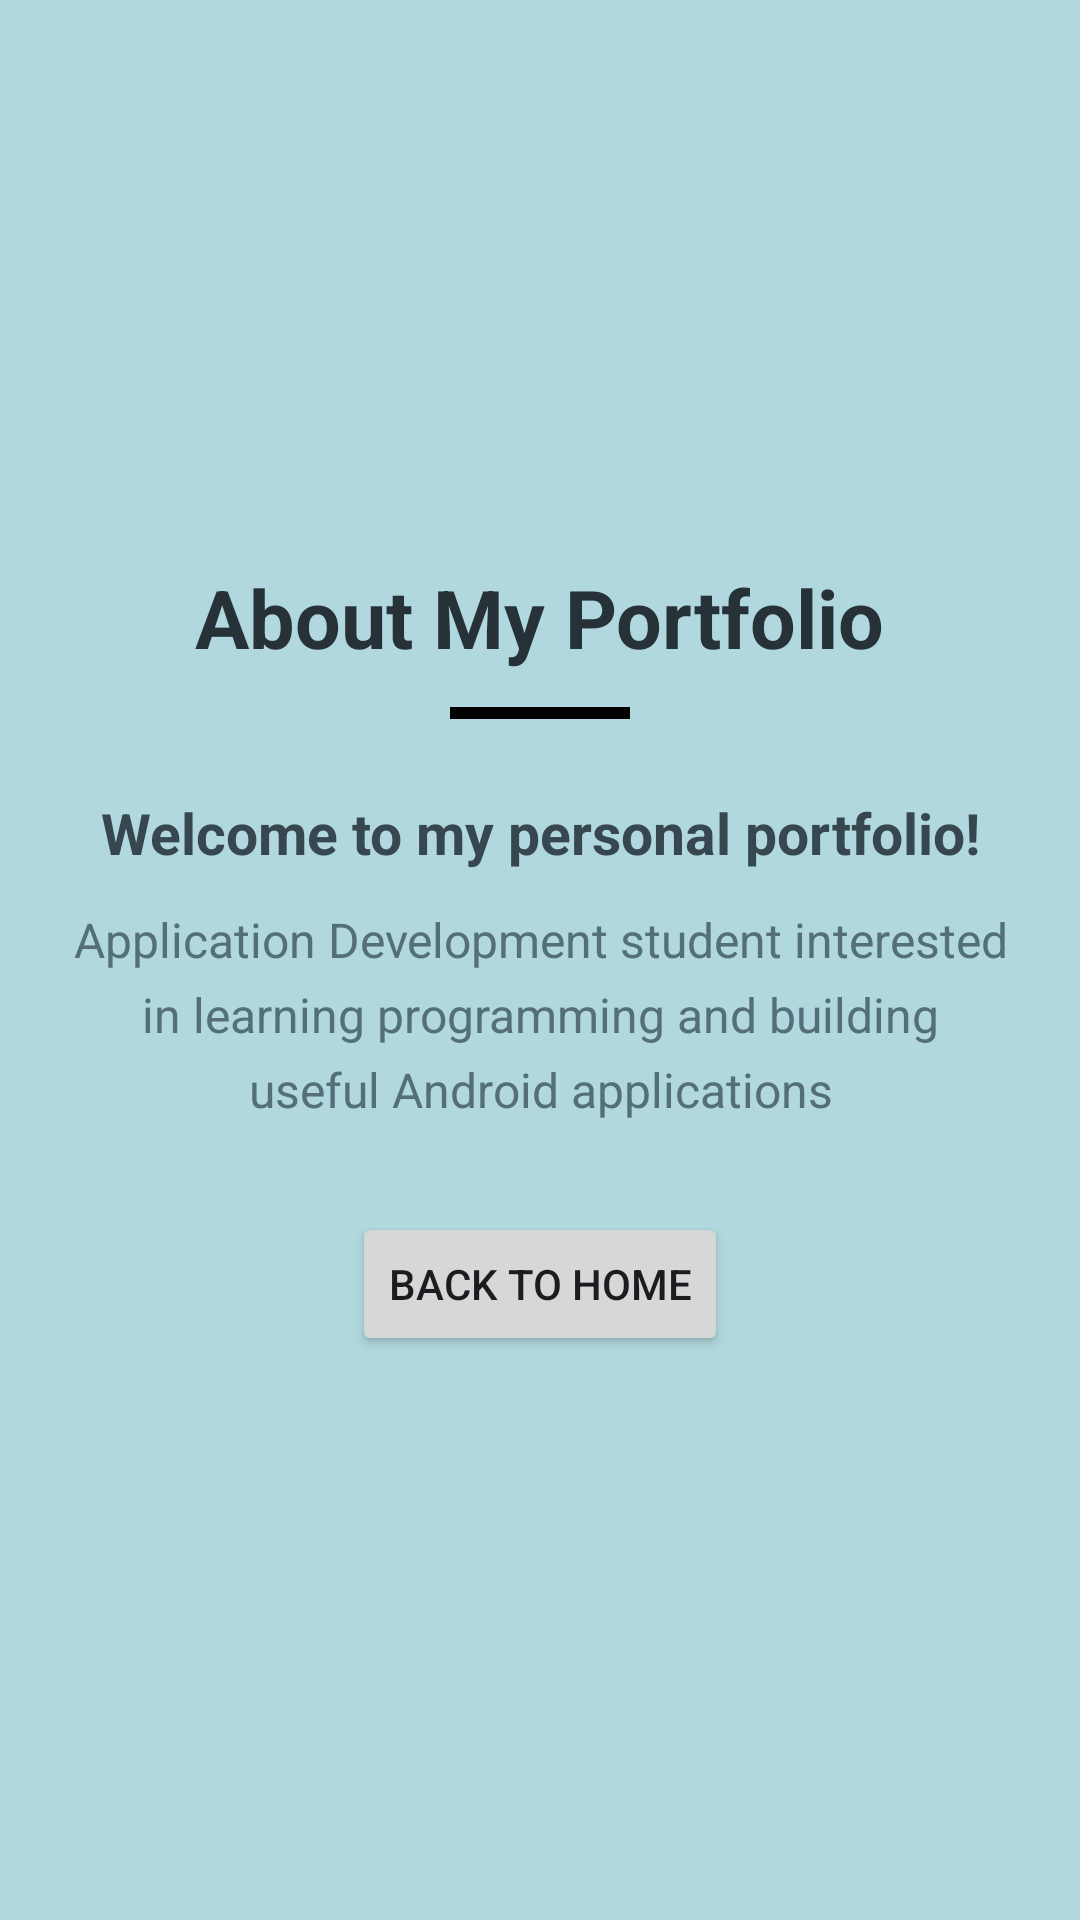

This screen was rendered from an Android layout file. Write that file and the resources it references.
<!-- AndroidManifest.xml: application theme Theme.PortfolioApp -->
<!-- res/layout/activity_about.xml -->
<?xml version="1.0" encoding="utf-8"?>
<LinearLayout xmlns:android="http://schemas.android.com/apk/res/android"
    xmlns:app="http://schemas.android.com/apk/res-auto"
    xmlns:tools="http://schemas.android.com/tools"
    android:id="@+id/main"
    android:layout_width="match_parent"
    android:layout_height="match_parent"
    android:background="#B0D8DE"
    android:gravity="center"
    android:orientation="vertical"
    android:padding="24dp"
    tools:context=".AboutActivity">

    <TextView
        android:layout_width="wrap_content"
        android:layout_height="wrap_content"
        android:layout_marginBottom="12dp"
        android:text="About My Portfolio"
        android:textColor="#263238"
        android:textSize="27sp"
        android:textStyle="bold" />

    <View
        android:layout_width="60dp"
        android:layout_height="4dp"
        android:layout_marginBottom="25dp"
        android:background="#000000" />

    <TextView
        android:layout_width="match_parent"
        android:layout_height="wrap_content"
        android:layout_marginBottom="12dp"
        android:gravity="center"
        android:text="Welcome to my personal portfolio!"
        android:textColor="#37474F"
        android:textSize="19sp"
        android:textStyle="bold" />

    <TextView
        android:layout_width="match_parent"
        android:layout_height="wrap_content"
        android:layout_marginBottom="30dp"
        android:gravity="center"
        android:lineSpacingExtra="6dp"
        android:text="Application Development student interested in learning programming and building useful Android applications"
        android:textColor="#546E7A"
        android:textSize="16sp" />

    <Button
        android:id="@+id/btnBack"
        android:layout_width="wrap_content"
        android:layout_height="wrap_content"
        android:text="Back to Home" />

</LinearLayout>
<!-- resources referenced by this layout -->
<resources>
  <style name="Theme.PortfolioApp" parent="Base.Theme.PortfolioApp" />
  <style name="Base.Theme.PortfolioApp" parent="Theme.Material3.DayNight.NoActionBar">
         <item name="colorPrimary">@color/light_green</item>
         <item name="colorSecondary">@color/light_purple</item>
      </style>
  <color name="light_green">#B0D8DE</color>
  <color name="light_purple">#C0A7E9</color>
</resources>
